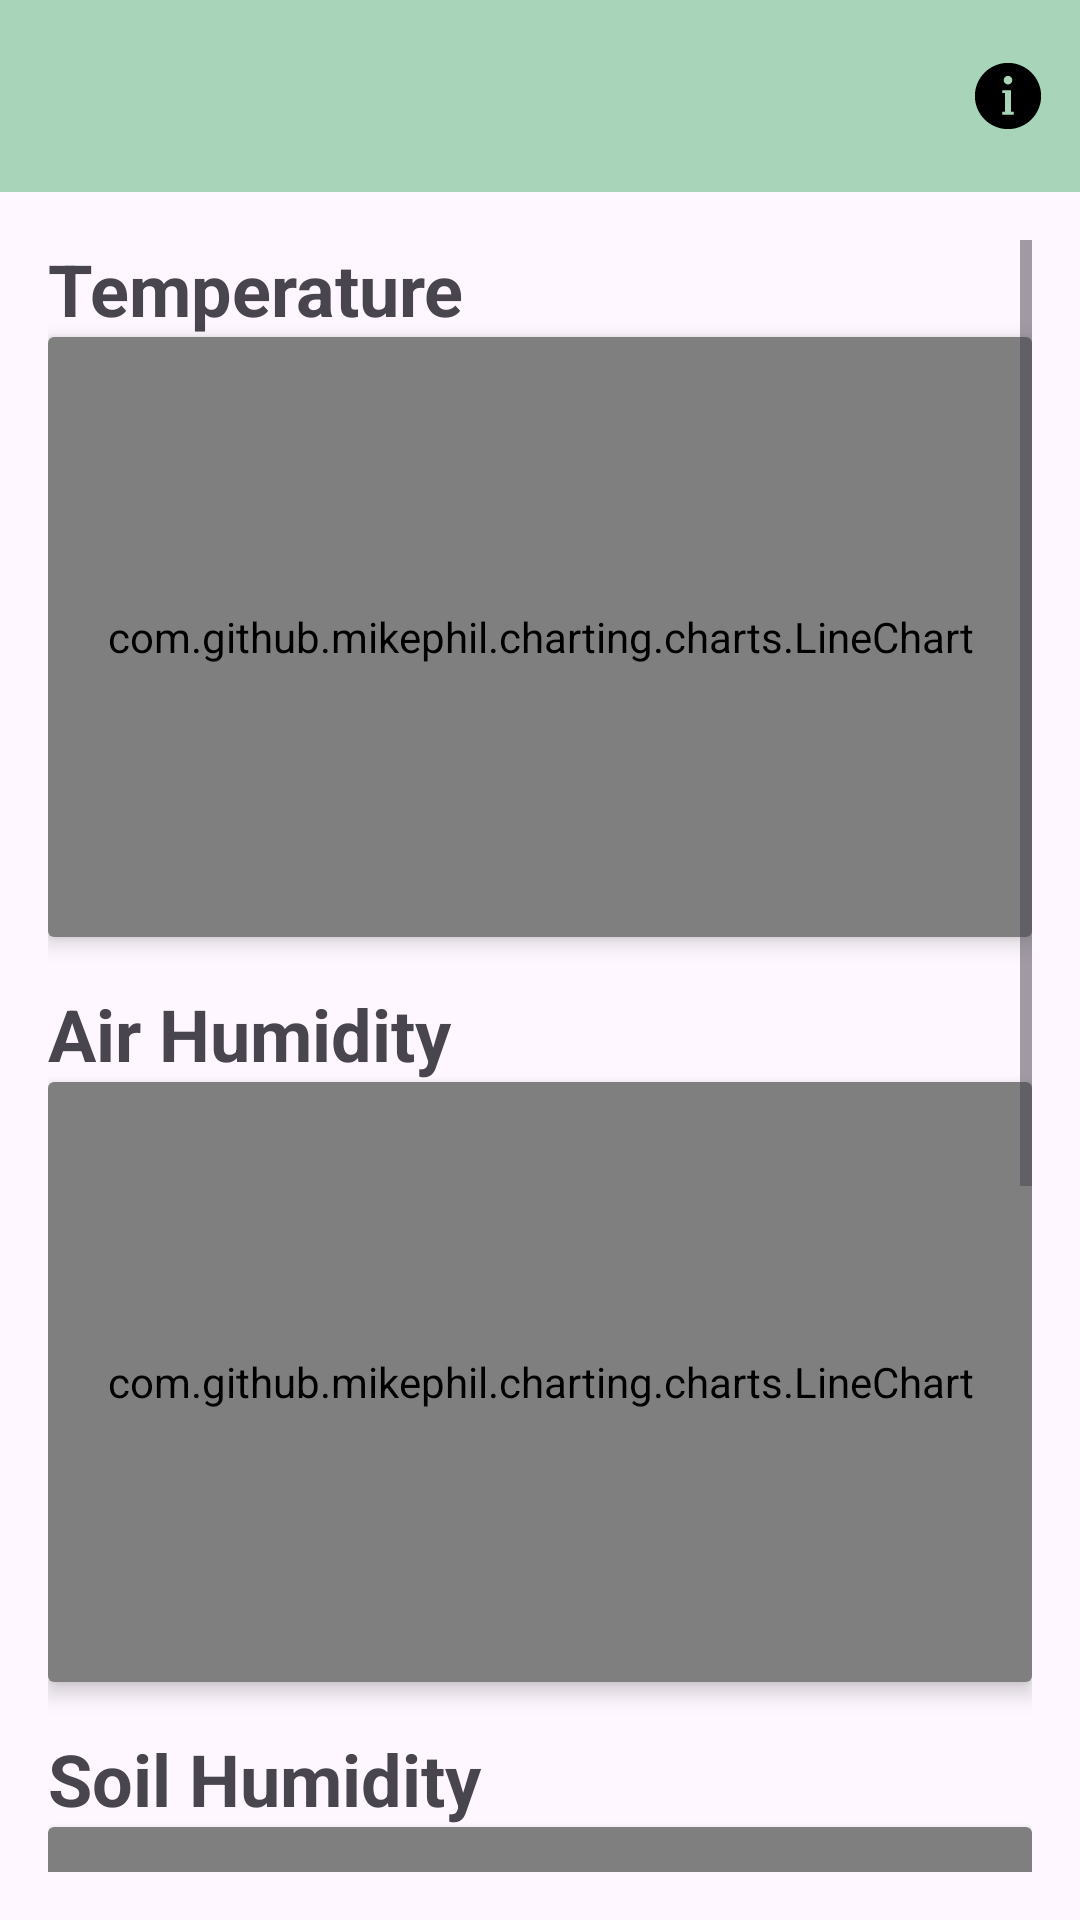

This screen was rendered from an Android layout file. Write that file and the resources it references.
<!-- AndroidManifest.xml: application theme Theme.Serra_Domotica -->
<!-- res/layout/activity_history_chart.xml -->
<LinearLayout xmlns:android="http://schemas.android.com/apk/res/android"
    xmlns:app="http://schemas.android.com/apk/res-auto"
    android:layout_width="match_parent"
    android:layout_height="match_parent"
    android:orientation="vertical">

    <androidx.appcompat.widget.Toolbar
        android:id="@+id/toolbar"
        android:layout_width="match_parent"
        android:layout_height="?attr/actionBarSize"
        android:background="@color/colorPrimary"
        app:titleTextColor="@color/black" >

        <ImageView
            android:id="@+id/toolbar_info"
            android:layout_width="wrap_content"
            android:layout_height="wrap_content"
            android:layout_gravity="end"
            android:contentDescription="@string/info"
            android:paddingEnd="12dp"
            android:src="@drawable/ic_info"
            app:tint="@android:color/black"/>

    </androidx.appcompat.widget.Toolbar>

    <ScrollView
        android:layout_width="match_parent"
        android:layout_height="match_parent"
        android:padding="16dp">

        <LinearLayout
            android:layout_width="match_parent"
            android:layout_height="wrap_content"
            android:orientation="vertical">

            <TextView
                android:layout_width="match_parent"
                android:layout_height="wrap_content"
                android:text="@string/temperature_textTitle"
                android:textSize="24sp"
                android:textStyle="bold" />

            <androidx.cardview.widget.CardView
                android:layout_width="match_parent"
                android:layout_height="wrap_content"
                android:layout_marginBottom="16dp"
                app:cardElevation="4dp">

                <com.github.mikephil.charting.charts.LineChart
                    android:id="@+id/lineChartTemperature"
                    android:layout_width="match_parent"
                    android:layout_height="200dp" />
            </androidx.cardview.widget.CardView>

            <TextView
                android:layout_width="match_parent"
                android:layout_height="wrap_content"
                android:text="@string/humidity_textTitle"
                android:textSize="24sp"
                android:textStyle="bold" />

            <androidx.cardview.widget.CardView
                android:layout_width="match_parent"
                android:layout_height="wrap_content"
                android:layout_marginBottom="16dp"
                app:cardElevation="4dp">

                <com.github.mikephil.charting.charts.LineChart
                    android:id="@+id/lineChartAirHumidity"
                    android:layout_width="match_parent"
                    android:layout_height="200dp" />
            </androidx.cardview.widget.CardView>

            <TextView
                android:layout_width="match_parent"
                android:layout_height="wrap_content"
                android:text="@string/soilHumidity_textTitle"
                android:textSize="24sp"
                android:textStyle="bold" />

            <androidx.cardview.widget.CardView
                android:layout_width="match_parent"
                android:layout_height="wrap_content"
                android:layout_marginBottom="16dp"
                app:cardElevation="4dp">

                <com.github.mikephil.charting.charts.LineChart
                    android:id="@+id/lineChartSoilHumidity"
                    android:layout_width="match_parent"
                    android:layout_height="200dp" />
            </androidx.cardview.widget.CardView>

            <TextView
                android:layout_width="match_parent"
                android:layout_height="wrap_content"
                android:text="@string/luminosity_textTitle"
                android:textSize="24sp"
                android:textStyle="bold" />

            <androidx.cardview.widget.CardView
                android:layout_width="match_parent"
                android:layout_height="wrap_content"
                app:cardElevation="4dp">

                <com.github.mikephil.charting.charts.LineChart
                    android:id="@+id/lineChartLuminosity"
                    android:layout_width="match_parent"
                    android:layout_height="200dp" />
            </androidx.cardview.widget.CardView>
        </LinearLayout>
    </ScrollView>
</LinearLayout>
<!-- resources referenced by this layout -->
<resources>
  <color name="black">#FF000000</color>
  <color name="colorPrimary">#A8D5BA</color>
  <!-- drawable ic_info (drawable) -->
  <vector xmlns:android="http://schemas.android.com/apk/res/android"
      android:width="24dp"
      android:height="24dp"
      android:viewportWidth="50"
      android:viewportHeight="50">
    <path
        android:fillColor="#FF000000"
        android:pathData="M25,2C12.297,2 2,12.297 2,25s10.297,23 23,23s23,-10.297 23,-23S37.703,2 25,2zM25,11c1.657,0 3,1.343 3,3s-1.343,3 -3,3s-3,-1.343 -3,-3S23.343,11 25,11zM29,38h-2h-4h-2v-2h2V23h-2v-2h2h4v2v13h2V38z"/>
  </vector>
  <string name="humidity_textTitle">Air Humidity</string>
  <string name="info">Legend</string>
  <string name="luminosity_textTitle">Luminosity</string>
  <string name="soilHumidity_textTitle">Soil Humidity</string>
  <string name="temperature_textTitle">Temperature</string>
  <style name="Theme.Serra_Domotica" parent="Theme.AppCompat.Light.NoActionBar">
          <item name="colorPrimary">@color/colorPrimary</item>
          <item name="colorPrimaryDark">@color/colorPrimaryDark</item>
          <item name="colorAccent">@color/colorAccent</item>
          <item name="android:windowBackground">@color/backgroundColor</item>
      </style>
  <color name="colorPrimaryDark">#8CBF9E</color>
  <color name="colorAccent">#FCEFB4</color>
  <color name="backgroundColor">#FFF9F3</color>
</resources>
